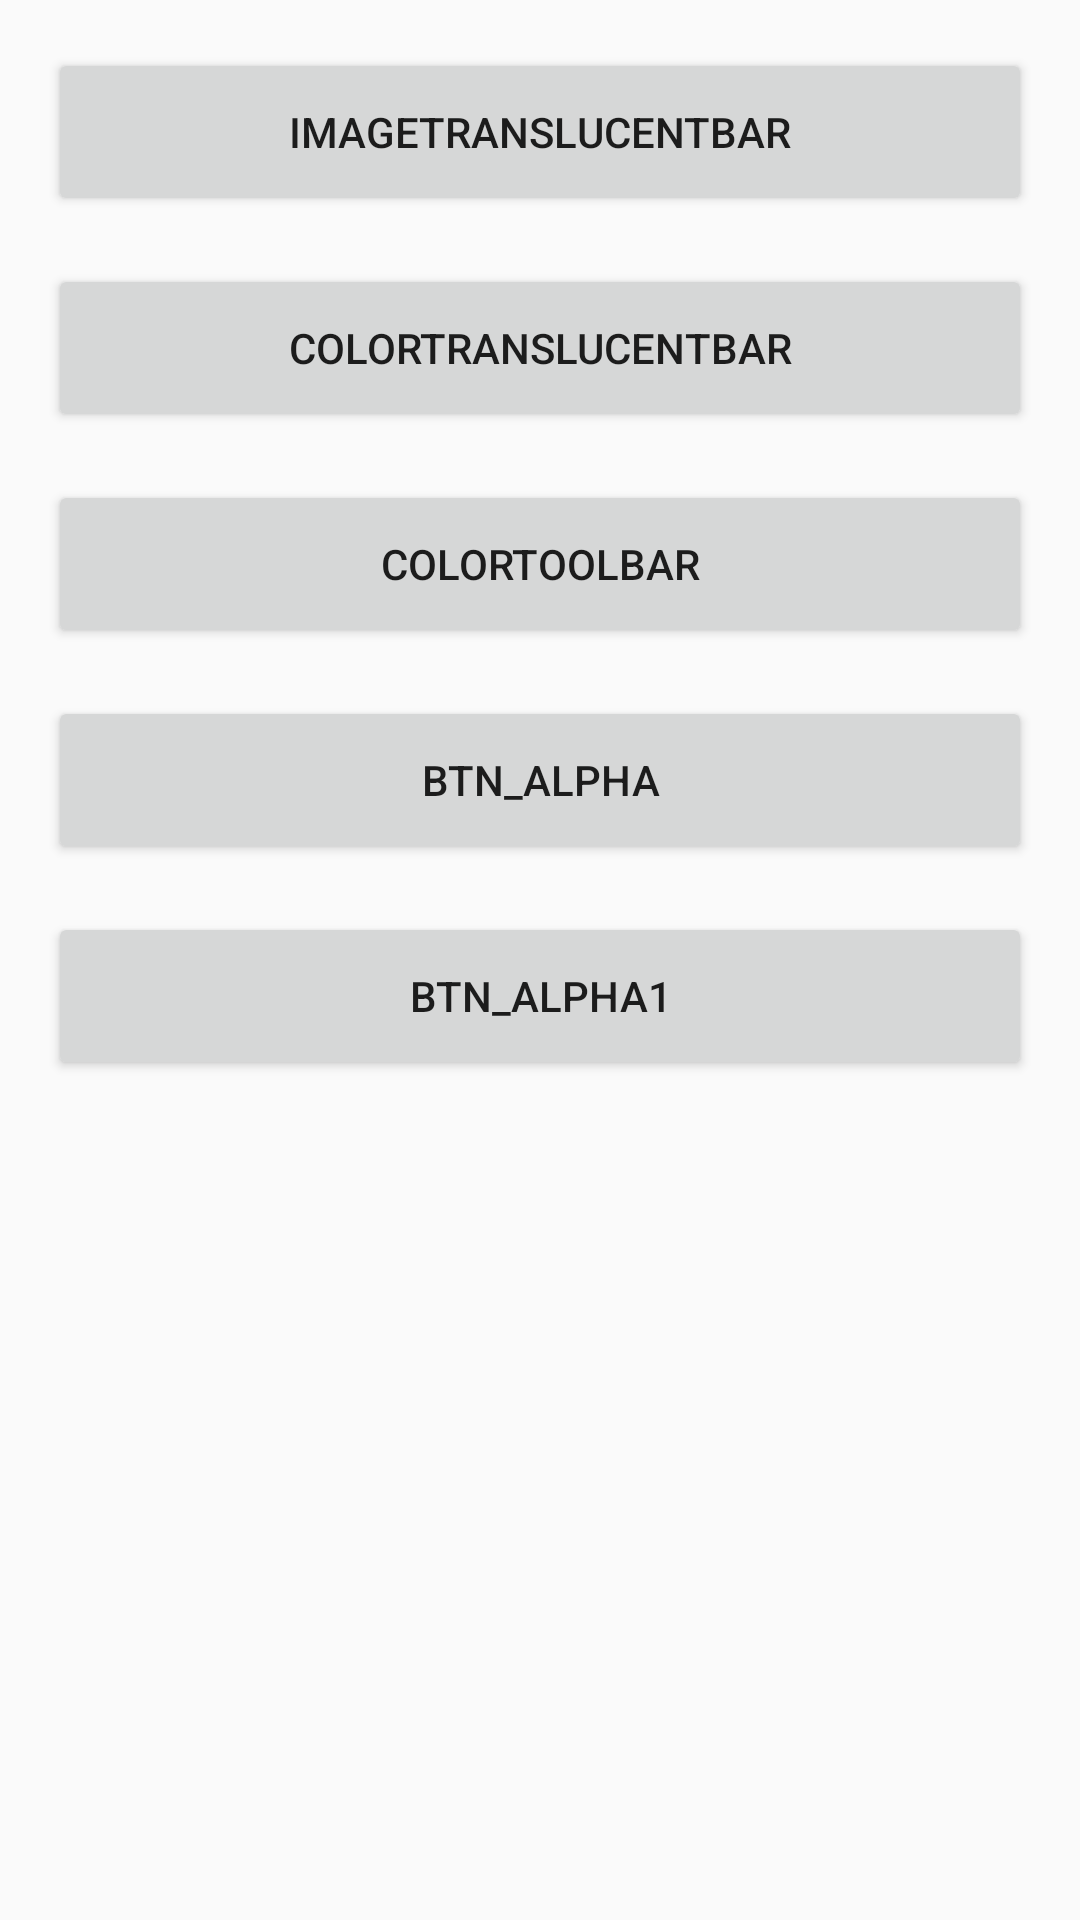

Reconstruct the res/layout file that produces this screen, plus the resources it refers to.
<!-- AndroidManifest.xml: application theme AppTheme -->
<!-- res/layout/activity_main.xml -->
<?xml version="1.0" encoding="utf-8"?>
<LinearLayout xmlns:android="http://schemas.android.com/apk/res/android"
    xmlns:tools="http://schemas.android.com/tools"
    android:layout_width="match_parent"
    android:layout_height="match_parent"
    android:orientation="vertical"
    android:paddingBottom="@dimen/activity_vertical_margin"
    android:paddingLeft="@dimen/activity_horizontal_margin"
    android:paddingRight="@dimen/activity_horizontal_margin"
    android:paddingTop="@dimen/activity_vertical_margin"
    tools:context="org.swchalu.translucentsystembarexample.MainActivity">

    <Button
        android:id="@+id/btn_img"
        android:layout_width="match_parent"
        android:layout_height="56dp"
        android:layout_marginBottom="16dp"
        android:text="ImageTranslucentBar" />

    <Button
        android:id="@+id/btn_color"
        android:layout_width="match_parent"
        android:layout_height="56dp"
        android:layout_marginBottom="16dp"
        android:text="ColorTranslucentBar" />

    <Button
        android:id="@+id/btn_draw"
        android:layout_width="match_parent"
        android:layout_height="56dp"
        android:layout_marginBottom="16dp"
        android:text="ColorToolbar" />

    <Button
        android:id="@+id/btn_alpha"
        android:layout_width="match_parent"
        android:layout_height="56dp"
        android:layout_marginBottom="16dp"
        android:text="btn_alpha" />

    <Button
        android:id="@+id/btn_alpha1"
        android:layout_width="match_parent"
        android:layout_height="56dp"
        android:layout_marginBottom="16dp"
        android:text="btn_alpha1" />
</LinearLayout>
<!-- resources referenced by this layout -->
<resources>
  <dimen name="activity_horizontal_margin">16dp</dimen>
  <dimen name="activity_vertical_margin">16dp</dimen>
  <style name="AppTheme" parent="Theme.AppCompat.Light.DarkActionBar">
          
          <item name="colorPrimary">@color/toolbarColor</item>
          <item name="colorPrimaryDark">@color/toolbarColor</item>
          <item name="colorAccent">@color/colorAccent</item>
      </style>
  <color name="toolbarColor">#16313E</color>
  <color name="colorAccent">#FF4081</color>
</resources>
